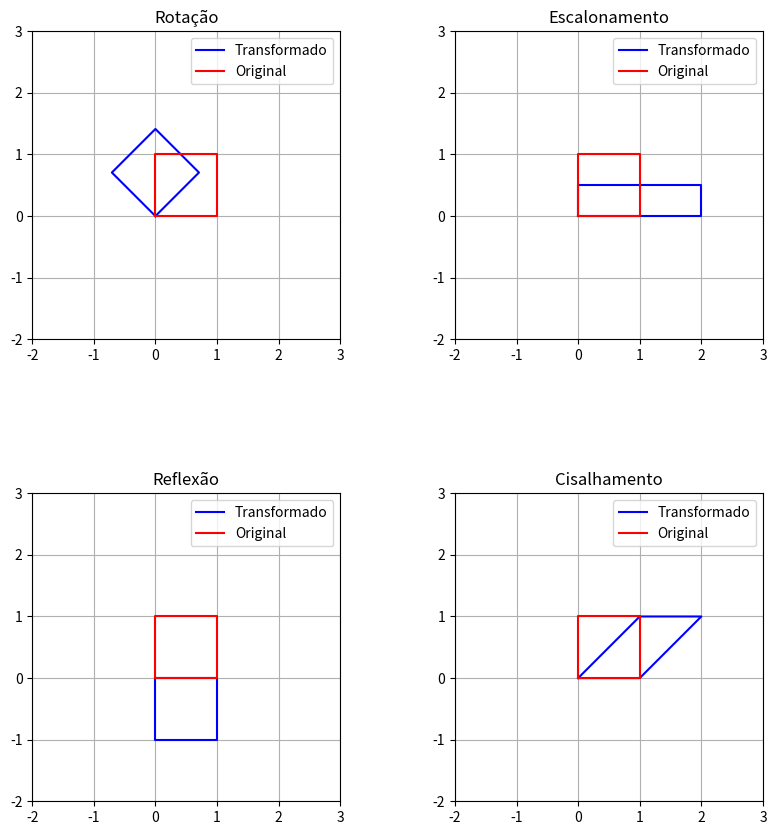

Source code (Python):
import numpy as np
import matplotlib.pyplot as plt
from matplotlib.transforms import Affine2D

square = np.array([[0, 1, 1, 0, 0], [0, 0, 1, 1, 0]])


def plot_square(ax, square, color, label):
    ax.plot(square[0], square[1], color=color, label=label)


fig, axs = plt.subplots(2, 2, figsize=(10, 10))
plt.subplots_adjust(hspace=0.5)
transformations = [
    ("Rotação", Affine2D().rotate_deg(45)),
    ("Escalonamento", Affine2D().scale(2, 0.5)),
    ("Reflexão", Affine2D().scale(1, -1)),
    ("Cisalhamento", Affine2D().skew_deg(45, 0))
]

for i, (name, transformation) in enumerate(transformations, start=1):
    ax = axs.flatten()[i-1]
    transformed_square = transformation.transform(square.T).T
    plot_square(ax, transformed_square, color='blue', label='Transformado')
    plot_square(ax, square, color='red', label='Original')
    ax.set_title(name)
    ax.set_xlim(-2, 3)
    ax.set_ylim(-2, 3)
    ax.set_aspect('equal')
    ax.grid(True)
    ax.legend()
plt.show()

'''v = np.array([[1], [1]])
theta = np.pi / 4
r = np.array([[np.cos(theta), -np.sin(theta)],
             [np.sin(theta), np.cos(theta)]])
rotated_v = np.dot(r, v)

s = np.array([[2, 0], [0, 0.5]])
scaled_v = np.dot(s, v)

f = np.array([[1, 0], [0, -1]])
reflected_v = np.dot(f, v)

h = np.array([[1, 0.5], [0, 1]])
sheared_v = np.dot(h, v)

print('Rotação:')
print(rotated_v)
print('Escalonamento:')
print(scaled_v)
print('Reflexão:')
print(reflected_v)
print('Cisalhamento:')
print(sheared_v)
'''
